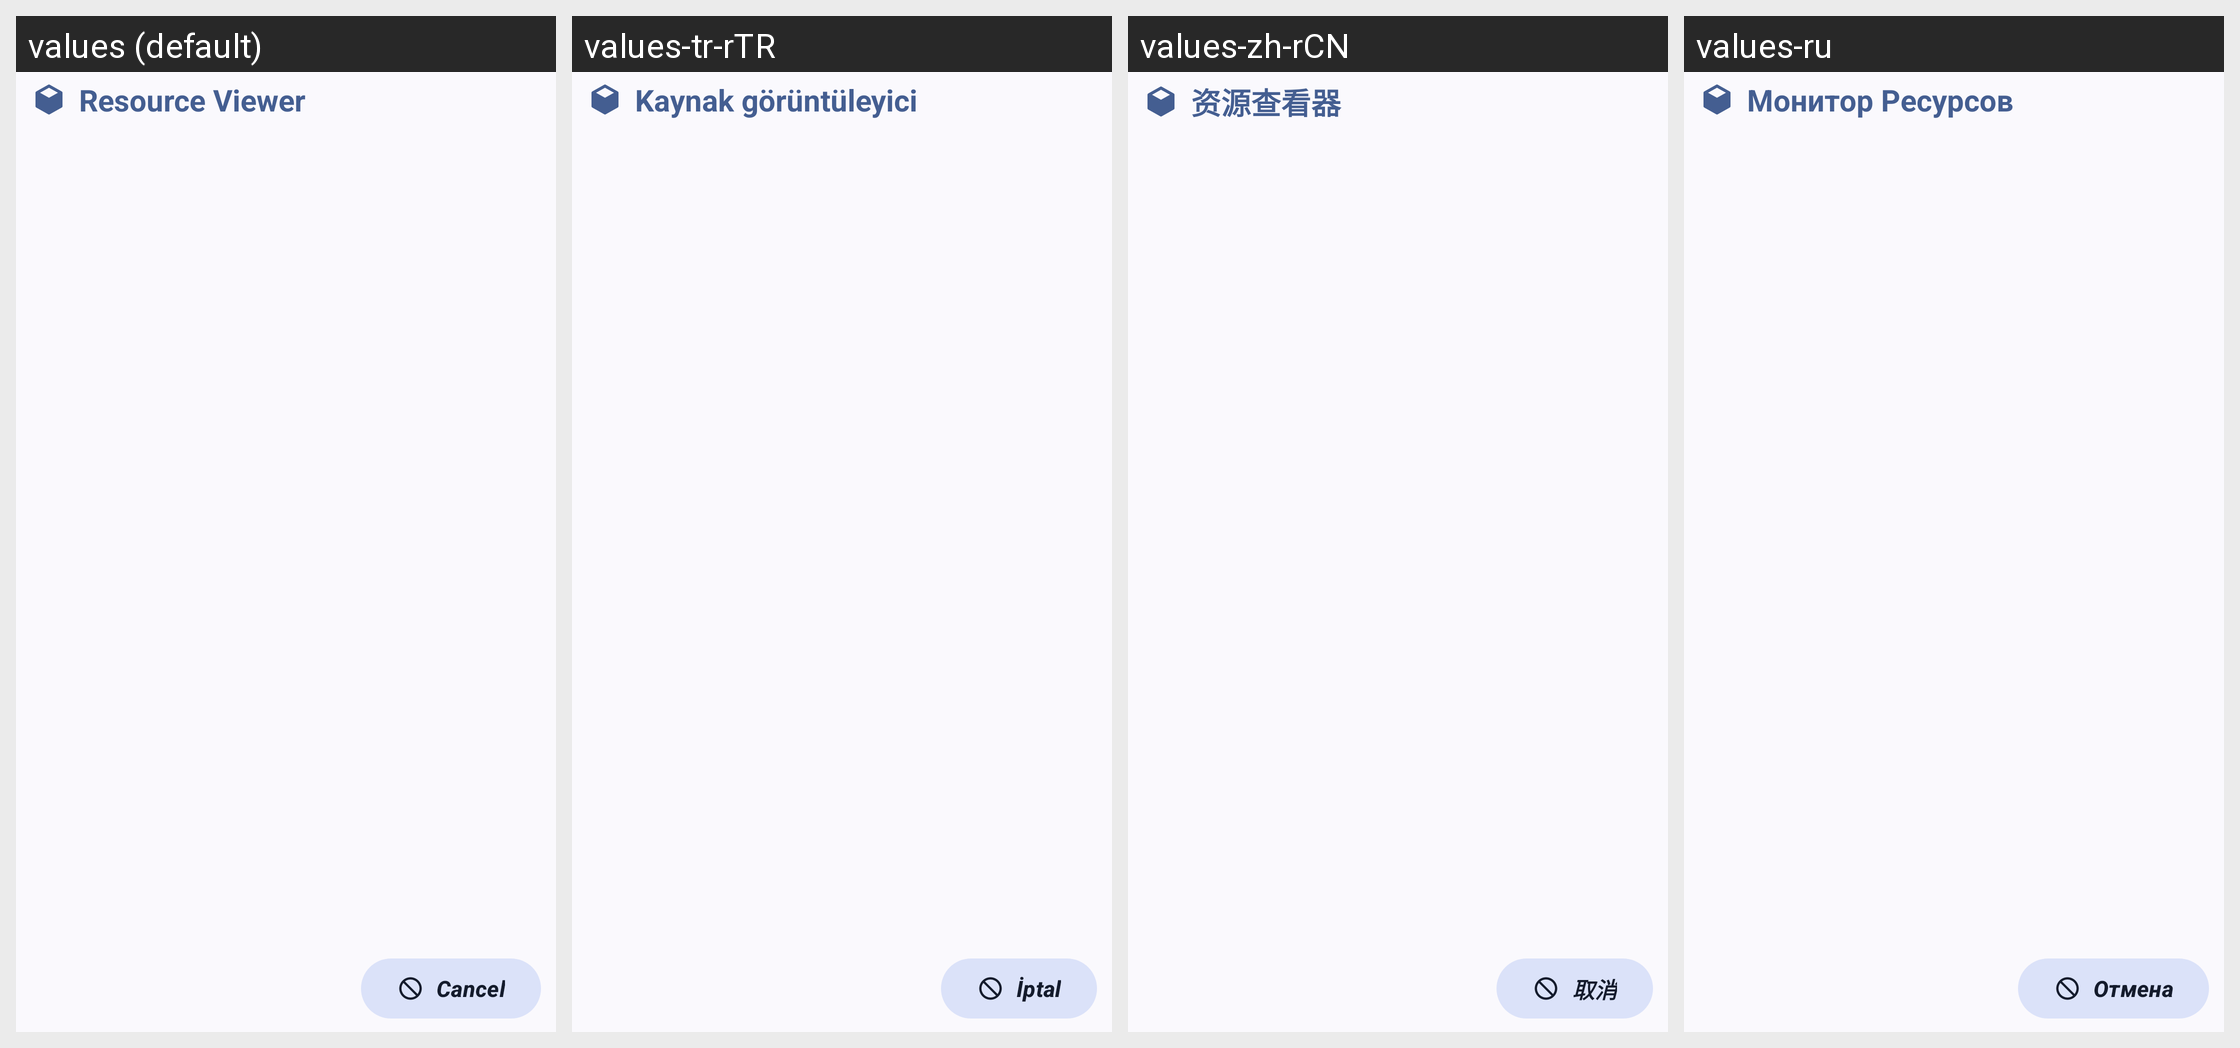

The Android screen above is rendered under several locales of the same app. Produce the string resources it draws, with the default and per-locale values.
Android screen res/layout/layout_resviewer.xml rendered under 4 locales, left to right: values (default), values-tr-rTR, values-zh-rCN, values-ru. Device: Nexus 5 (rendered at 1080×1920; each locale shown at half size, 540×960, under a caption strip naming it); theme AppTheme.
Other locales in the repository, not shown: values-ar, values-ar-rAE, values-ar-rSA, values-cs, values-de, values-el, values-es, values-fr, values-fr-rBE, values-hi, values-hu, values-in, values-lt, values-pl, values-pt-rBR, values-pt-rPT, values-th, values-uk, values-vi.
Strings drawn on this screen, with the default value and each locale's value (text and hints the layout hard-codes, and strings that could not be matched under every locale, appear in the picture but are not listed):

res_viewer
  values: Resource Viewer
  values-tr-rTR: Kaynak görüntüleyici
  values-zh-rCN: 资源查看器
  values-ru: Монитор Ресурсов

cancel
  values: Cancel
  values-tr-rTR: İptal
  values-zh-rCN: 取消
  values-ru: Отмена
